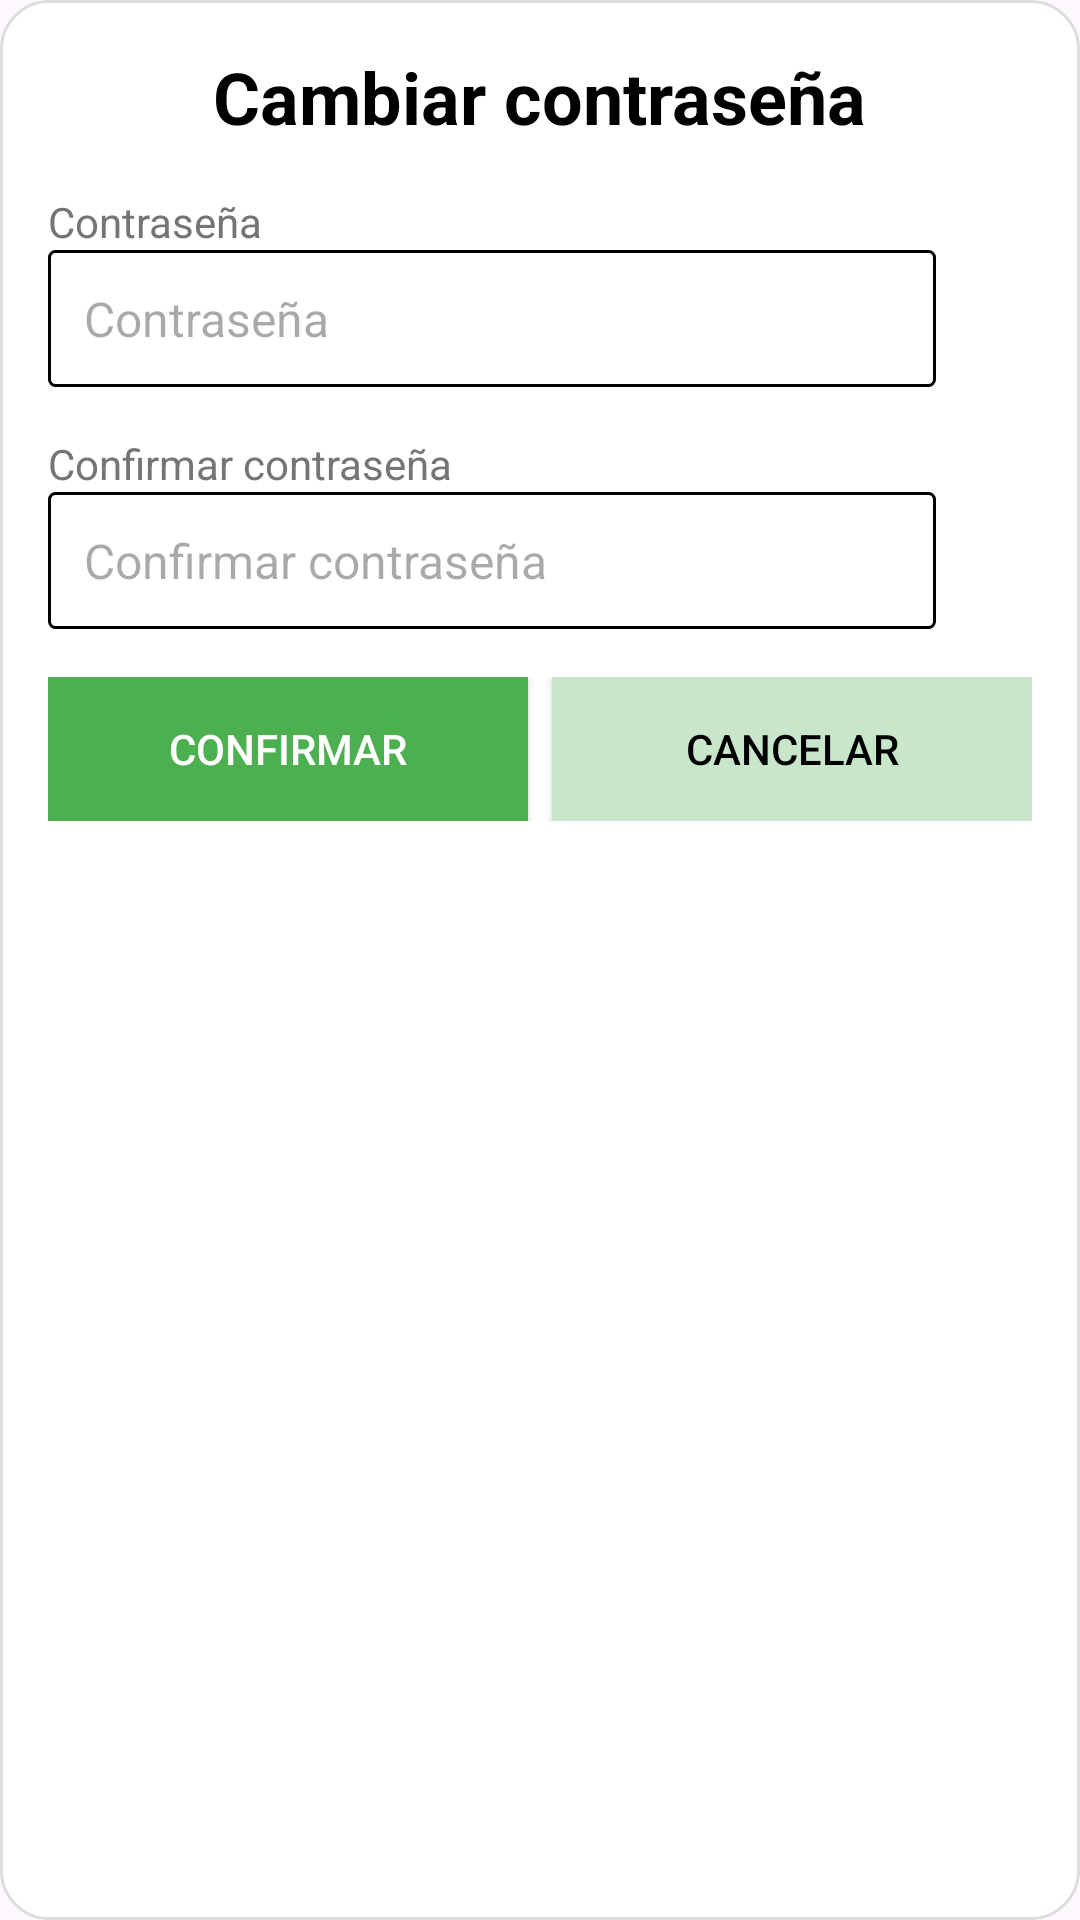

Here is an Android app screen rendered from its layout file. Give the layout XML and the strings, colors and styles it references.
<!-- AndroidManifest.xml: application theme Theme.SimulaScore -->
<!-- res/layout/dialog_change_password.xml -->
<?xml version="1.0" encoding="utf-8"?>
<LinearLayout xmlns:android="http://schemas.android.com/apk/res/android"
    xmlns:app="http://schemas.android.com/apk/res-auto"
    xmlns:tools="http://schemas.android.com/tools"
    android:layout_width="match_parent"
    android:layout_height="wrap_content"
    android:orientation="vertical"
    android:padding="16dp"
    android:background="@drawable/card_background"
    tools:context=".EditProfileActivity">

    <TextView
        android:id="@+id/tv_change_password_title"
        android:layout_width="wrap_content"
        android:layout_height="wrap_content"
        android:text="Cambiar contraseña"
        android:textSize="24sp"
        android:textStyle="bold"
        android:layout_gravity="center"
        android:drawableLeft="@drawable/baseline_edit_24"
        android:drawablePadding="8dp"
        android:textColor="@android:color/black"/>

    <TextView
        android:id="@+id/tv_new_password_label"
        android:layout_width="match_parent"
        android:layout_height="wrap_content"
        android:text="Contraseña"
        android:textColor="#757575"
        android:textSize="14sp"
        android:layout_marginTop="16dp" />

    <LinearLayout
        android:layout_width="match_parent"
        android:layout_height="wrap_content"
        android:orientation="horizontal"
        android:gravity="center_vertical">

        <EditText
            android:id="@+id/et_new_password"
            style="@style/CustomEditText"
            android:layout_width="0dp"
            android:layout_height="wrap_content"
            android:layout_weight="1"
            android:hint="Contraseña"
            android:inputType="textPassword"
            android:background="@drawable/edit_text_background"/>

        <ImageView
            android:id="@+id/iv_toggle_new_password"
            android:layout_width="24dp"
            android:layout_height="24dp"
            android:layout_marginStart="8dp"
            android:src="@drawable/baseline_remove_red_eye_24"
            android:contentDescription="Toggle Password Visibility"/>
    </LinearLayout>

    <TextView
        android:id="@+id/tv_confirm_password_label"
        android:layout_width="match_parent"
        android:layout_height="wrap_content"
        android:text="Confirmar contraseña"
        android:textColor="#757575"
        android:textSize="14sp"
        android:layout_marginTop="16dp" />

    <LinearLayout
        android:layout_width="match_parent"
        android:layout_height="wrap_content"
        android:orientation="horizontal"
        android:gravity="center_vertical">

        <EditText
            android:id="@+id/et_confirm_password"
            style="@style/CustomEditText"
            android:layout_width="0dp"
            android:layout_height="wrap_content"
            android:layout_weight="1"
            android:hint="Confirmar contraseña"
            android:inputType="textPassword"
            android:background="@drawable/edit_text_background"/>

        <ImageView
            android:id="@+id/iv_toggle_confirm_password"
            android:layout_width="24dp"
            android:layout_height="24dp"
            android:layout_marginStart="8dp"
            android:src="@drawable/baseline_remove_red_eye_24"
            android:contentDescription="Toggle Password Visibility"/>
    </LinearLayout>

    <LinearLayout
        android:layout_width="match_parent"
        android:layout_height="wrap_content"
        android:orientation="horizontal"
        android:gravity="center"
        android:layout_marginTop="16dp">

        <Button
            android:id="@+id/btn_confirm"
            android:layout_width="0dp"
            android:layout_height="wrap_content"
            android:layout_weight="1"
            android:text="Confirmar"
            android:background="#4CAF50"
            android:textColor="@android:color/white"
            android:layout_marginEnd="8dp"/>

        <Button
            android:id="@+id/btn_cancel"
            android:layout_width="0dp"
            android:layout_height="wrap_content"
            android:layout_weight="1"
            android:text="Cancelar"
            android:background="#C8E6C9"
            android:textColor="@android:color/black"/>
    </LinearLayout>
</LinearLayout>
<!-- resources referenced by this layout -->
<resources>
  <!-- drawable card_background (drawable) -->
  <shape xmlns:android="http://schemas.android.com/apk/res/android">
      <solid android:color="#FFFFFF"/>
      <corners android:radius="16dp"/>
      <padding
          android:left="8dp"
          android:top="8dp"
          android:right="8dp"
          android:bottom="8dp"/>
      <stroke
          android:width="1dp"
          android:color="#DDDDDD"/>
  </shape>
  <!-- drawable edit_text_background (drawable) -->
  <selector xmlns:android="http://schemas.android.com/apk/res/android">
      <item>
          <shape android:shape="rectangle">
              <solid android:color="#fff"/> 
              <stroke android:width="1dp" android:color="#000"/> 
              <corners android:radius="2dp"/> 
          </shape>
      </item>
  </selector>
  <style name="CustomEditText" parent="Widget.AppCompat.EditText">
          <item name="android:background">@color/white</item>
          <item name="android:padding">12dp</item>
          <item name="android:textColor">#000000</item>
          <item name="android:textSize">16sp</item>
          <item name="strokeWidth">5dp</item>
      </style>
  <style name="Theme.SimulaScore" parent="Base.Theme.SimulaScore" />
  <color name="white">#FFFFFFFF</color>
  <style name="Base.Theme.SimulaScore" parent="Theme.Material3.DayNight.NoActionBar">
          
          
      </style>
</resources>
